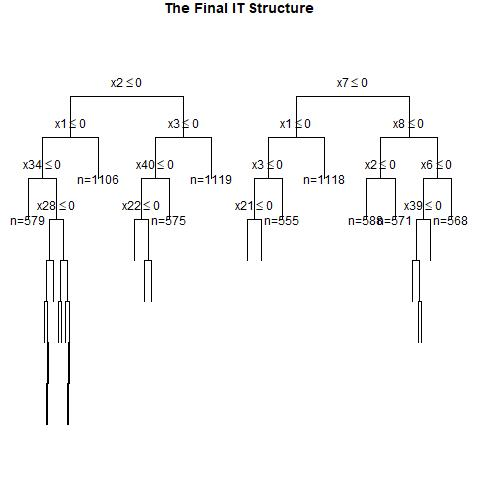

Data behind this chart, as committed beside it:
, x1, x2, x3, x4, x5, x6, x7, x8, x9, x10, x11, x12, x13, x14, x15, x16, x17, x18, x19, x20, x21, x22, x23
1, 0, 1, 1, 1, 1, 0, 1, 1, 0, 1, 1, 1, 1, 0, 0, 1, 1, 1, 1, 1, 0, 1, 1
2, 0, 1, 1, 1, 0, 0, 1, 1, 1, 1, 1, 1, 0, 0, 1, 0, 0, 0, 0, 1, 1, 1, 0
3, 1, 0, 0, 0, 1, 0, 1, 0, 0, 1, 1, 0, 0, 0, 0, 0, 1, 1, 1, 0, 1, 1, 1
4, 1, 1, 0, 1, 1, 0, 1, 0, 0, 1, 0, 0, 1, 0, 0, 0, 0, 1, 0, 1, 1, 0, 1
5, 1, 1, 1, 1, 1, 0, 0, 0, 1, 0, 1, 1, 0, 0, 1, 1, 1, 0, 1, 0, 0, 0, 0
6, 1, 1, 0, 0, 0, 1, 0, 1, 0, 0, 0, 0, 0, 1, 0, 1, 1, 0, 0, 0, 0, 1, 1
7, 0, 0, 0, 1, 0, 0, 0, 1, 0, 1, 1, 0, 0, 0, 0, 1, 1, 0, 0, 0, 0, 1, 1
8, 0, 1, 0, 1, 0, 1, 1, 1, 1, 0, 0, 0, 1, 0, 1, 0, 1, 0, 0, 1, 1, 1, 0
9, 0, 1, 0, 0, 1, 0, 1, 0, 0, 1, 0, 0, 0, 0, 1, 1, 0, 0, 0, 0, 0, 1, 0
10, 1, 1, 1, 0, 1, 0, 1, 0, 0, 0, 1, 1, 1, 0, 1, 1, 1, 1, 1, 0, 1, 1, 1
11, 0, 1, 0, 1, 1, 0, 0, 1, 0, 1, 0, 1, 1, 0, 1, 0, 1, 1, 1, 0, 1, 0, 0
12, 0, 1, 1, 1, 1, 1, 0, 0, 0, 1, 0, 0, 0, 1, 0, 0, 0, 0, 0, 0, 0, 0, 1
13, 1, 1, 1, 0, 0, 1, 0, 1, 0, 1, 1, 1, 0, 0, 0, 1, 1, 1, 0, 0, 1, 1, 1
14, 0, 1, 0, 1, 1, 1, 1, 1, 1, 0, 1, 0, 0, 1, 0, 0, 0, 1, 0, 1, 0, 1, 0
15, 0, 1, 1, 0, 0, 0, 0, 1, 1, 0, 1, 0, 0, 1, 0, 0, 0, 1, 0, 0, 0, 0, 0
16, 0, 1, 0, 0, 0, 0, 1, 1, 0, 1, 1, 0, 1, 1, 0, 1, 1, 0, 0, 0, 1, 1, 1
17, 1, 0, 0, 0, 1, 1, 0, 1, 0, 0, 1, 1, 1, 1, 0, 0, 1, 1, 1, 0, 1, 1, 1
18, 1, 1, 1, 1, 1, 0, 1, 0, 1, 0, 1, 0, 0, 0, 0, 0, 0, 1, 1, 0, 1, 0, 0
19, 0, 1, 1, 1, 0, 0, 1, 1, 0, 0, 0, 0, 1, 0, 1, 0, 0, 0, 1, 1, 0, 0, 1
20, 1, 1, 0, 1, 0, 1, 0, 0, 0, 0, 0, 1, 1, 0, 0, 1, 1, 1, 0, 1, 1, 0, 0
21, 1, 0, 1, 0, 0, 1, 0, 0, 1, 1, 1, 1, 0, 1, 0, 0, 1, 0, 0, 1, 1, 1, 0
22, 1, 1, 0, 0, 0, 1, 1, 0, 0, 1, 1, 0, 0, 0, 0, 1, 1, 1, 1, 0, 1, 0, 0
23, 1, 0, 0, 1, 1, 0, 1, 1, 0, 1, 1, 0, 1, 0, 1, 0, 0, 1, 1, 0, 0, 1, 0
24, 1, 0, 0, 0, 1, 0, 0, 0, 0, 1, 1, 0, 1, 0, 1, 1, 1, 1, 1, 1, 1, 1, 0
25, 1, 0, 1, 0, 1, 1, 1, 0, 1, 0, 1, 1, 0, 0, 1, 0, 1, 1, 0, 1, 0, 1, 0
26, 1, 1, 1, 0, 1, 0, 0, 0, 1, 1, 0, 1, 0, 0, 1, 0, 0, 1, 1, 1, 0, 0, 0
27, 1, 0, 1, 0, 1, 0, 1, 1, 1, 0, 1, 1, 0, 0, 1, 1, 0, 0, 0, 1, 0, 1, 0
28, 0, 1, 1, 0, 0, 1, 0, 1, 1, 1, 0, 0, 0, 1, 0, 1, 0, 0, 1, 0, 1, 1, 1
29, 1, 1, 1, 1, 1, 0, 0, 0, 1, 1, 1, 0, 1, 1, 0, 1, 1, 0, 1, 0, 0, 0, 1
30, 1, 0, 1, 0, 1, 0, 0, 0, 0, 0, 0, 1, 0, 1, 0, 1, 1, 1, 1, 1, 0, 0, 1
31, 1, 1, 1, 0, 0, 0, 1, 1, 1, 0, 1, 1, 0, 1, 0, 1, 0, 1, 1, 0, 0, 1, 1
32, 1, 1, 0, 0, 0, 1, 0, 1, 0, 1, 0, 1, 1, 0, 1, 1, 0, 0, 1, 1, 0, 0, 0
33, 0, 0, 1, 1, 0, 1, 1, 1, 0, 1, 0, 1, 0, 1, 1, 1, 1, 1, 0, 0, 1, 0, 1
34, 1, 1, 1, 0, 0, 0, 0, 1, 0, 0, 1, 1, 1, 0, 0, 1, 0, 1, 0, 0, 0, 0, 1
35, 0, 1, 0, 0, 1, 1, 0, 0, 1, 1, 1, 0, 0, 1, 1, 1, 1, 1, 1, 1, 0, 1, 0
36, 1, 0, 0, 0, 0, 1, 0, 0, 1, 1, 1, 0, 0, 1, 1, 0, 1, 0, 1, 0, 1, 0, 1
37, 1, 0, 0, 0, 1, 1, 1, 1, 1, 1, 0, 0, 0, 1, 0, 1, 0, 0, 1, 0, 0, 1, 0
38, 0, 1, 1, 0, 1, 0, 1, 0, 1, 0, 0, 0, 1, 1, 1, 0, 1, 0, 0, 0, 0, 0, 1
39, 0, 0, 1, 0, 0, 0, 1, 1, 1, 0, 0, 0, 0, 0, 1, 0, 0, 1, 1, 1, 0, 1, 1
40, 1, 1, 0, 1, 1, 1, 0, 0, 0, 0, 1, 0, 1, 0, 0, 1, 0, 0, 0, 0, 0, 1, 1
41, 0, 0, 1, 0, 1, 1, 1, 0, 1, 0, 1, 0, 0, 1, 1, 1, 1, 0, 1, 0, 0, 0, 0
42, 1, 1, 1, 0, 0, 1, 0, 1, 0, 0, 0, 1, 1, 0, 1, 1, 1, 1, 0, 0, 0, 0, 0
43, 1, 0, 1, 0, 1, 1, 0, 0, 1, 1, 1, 1, 0, 0, 1, 1, 0, 1, 1, 0, 0, 1, 0
44, 0, 0, 0, 1, 0, 0, 1, 1, 0, 1, 1, 1, 1, 0, 1, 0, 0, 1, 0, 0, 1, 0, 0
45, 0, 0, 0, 1, 0, 0, 0, 1, 0, 0, 1, 0, 0, 0, 1, 0, 0, 0, 0, 1, 0, 1, 0
46, 1, 0, 1, 1, 0, 1, 0, 0, 0, 1, 0, 1, 0, 1, 0, 1, 1, 0, 0, 0, 1, 1, 1
47, 1, 1, 1, 1, 1, 0, 1, 0, 0, 0, 0, 0, 0, 1, 1, 0, 0, 1, 1, 0, 1, 0, 1
48, 1, 1, 0, 1, 0, 0, 1, 0, 0, 1, 1, 0, 0, 1, 1, 1, 0, 1, 1, 0, 1, 0, 0
49, 0, 0, 0, 1, 1, 0, 0, 0, 1, 0, 1, 1, 0, 1, 0, 1, 1, 1, 1, 0, 0, 1, 0
50, 1, 0, 0, 0, 0, 0, 0, 0, 1, 0, 0, 0, 1, 1, 1, 1, 0, 1, 0, 0, 0, 1, 0
51, 1, 1, 0, 0, 0, 1, 0, 0, 1, 1, 0, 1, 1, 0, 1, 0, 0, 1, 1, 0, 0, 0, 0
52, 1, 1, 0, 1, 0, 0, 0, 1, 1, 1, 1, 0, 1, 1, 0, 0, 1, 1, 0, 0, 1, 1, 1
53, 1, 1, 1, 0, 0, 0, 1, 0, 0, 1, 0, 0, 1, 0, 1, 0, 1, 0, 0, 0, 1, 0, 1
54, 1, 1, 0, 1, 0, 1, 0, 1, 1, 1, 1, 1, 0, 0, 0, 0, 1, 0, 0, 0, 1, 1, 1
55, 0, 1, 1, 0, 1, 0, 0, 0, 0, 1, 1, 0, 1, 0, 0, 0, 1, 0, 0, 0, 1, 0, 1
56, 1, 1, 0, 1, 0, 0, 0, 1, 1, 0, 0, 1, 0, 1, 1, 0, 0, 1, 0, 1, 0, 0, 0
57, 0, 0, 0, 0, 1, 0, 0, 0, 0, 1, 1, 1, 0, 0, 0, 0, 0, 0, 1, 0, 0, 0, 0
58, 0, 1, 0, 0, 0, 0, 0, 0, 1, 0, 1, 0, 0, 0, 0, 0, 0, 1, 1, 1, 1, 1, 1
59, 1, 0, 0, 0, 0, 1, 0, 1, 1, 0, 0, 1, 1, 0, 0, 1, 0, 1, 0, 0, 1, 1, 0
60, 0, 1, 0, 0, 0, 1, 1, 1, 1, 0, 0, 1, 0, 1, 1, 0, 1, 0, 0, 1, 0, 1, 0
... 940 more rows
